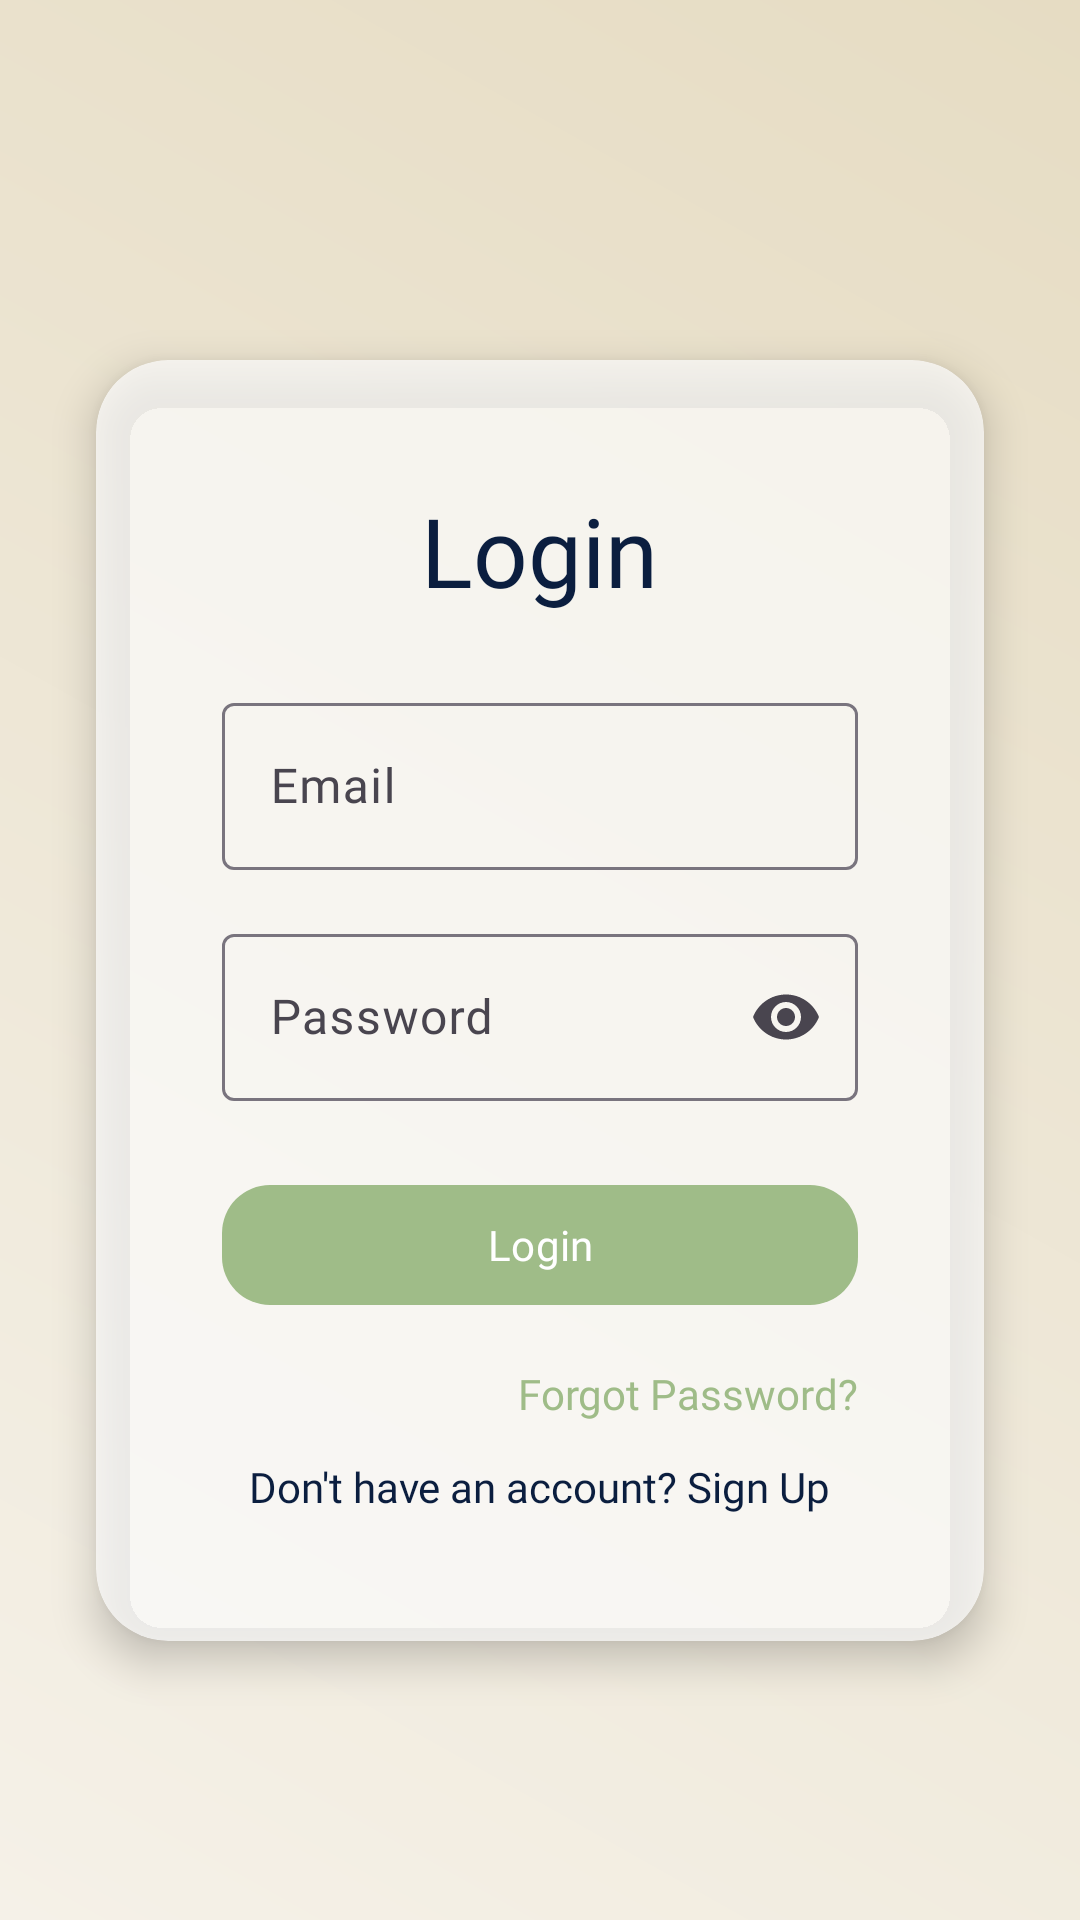

Here is an Android app screen rendered from its layout file. Give the layout XML and the strings, colors and styles it references.
<!-- AndroidManifest.xml: application theme Theme.Notes_app -->
<!-- res/layout/activity_login.xml -->
<?xml version="1.0" encoding="utf-8"?>
<androidx.constraintlayout.widget.ConstraintLayout xmlns:android="http://schemas.android.com/apk/res/android"
    xmlns:app="http://schemas.android.com/apk/res-auto"
    xmlns:tools="http://schemas.android.com/tools"
    android:id="@+id/main"
    android:layout_width="match_parent"
    android:layout_height="match_parent"
    android:background="@drawable/bg_gradient"
    tools:context=".activities.LoginActivity">

    
    <ProgressBar
        android:id="@+id/login_progress"
        style="?android:attr/progressBarStyleLarge"
        android:layout_width="60dp"
        android:layout_height="60dp"
        android:indeterminate="true"
        android:visibility="gone"
        android:indeterminateTint="@color/accent_leaf_green"
        app:layout_constraintTop_toTopOf="parent"
        app:layout_constraintBottom_toBottomOf="parent"
        app:layout_constraintStart_toStartOf="parent"
        app:layout_constraintEnd_toEndOf="parent" />

    
    <androidx.cardview.widget.CardView
        android:id="@+id/glass_card"
        android:layout_width="0dp"
        android:layout_height="wrap_content"
        android:layout_marginStart="32dp"
        android:layout_marginEnd="32dp"
        android:layout_marginTop="120dp"
        android:layout_marginBottom="32dp"
        app:cardCornerRadius="24dp"
        app:cardElevation="8dp"
        app:cardBackgroundColor="@color/card_bg"
        app:layout_constraintTop_toTopOf="parent"
        app:layout_constraintStart_toStartOf="parent"
        app:layout_constraintEnd_toEndOf="parent">

        <LinearLayout
            android:orientation="vertical"
            android:layout_width="match_parent"
            android:layout_height="wrap_content"
            android:layout_margin="10dp"
            android:padding="32dp">

            
            <TextView
                android:id="@+id/login_heading"
                android:layout_width="wrap_content"
                android:layout_height="wrap_content"
                android:text="Login"
                android:textColor="@color/deep_navy"
                android:textSize="32sp"
                android:fontFamily="@font/roboto_bold"
                android:layout_gravity="center_horizontal"
                android:layout_marginBottom="24dp" />

            
            <com.google.android.material.textfield.TextInputLayout
                android:id="@+id/email_input_layout"
                style="@style/Widget.Material3.TextInputLayout.OutlinedBox"
                android:layout_width="match_parent"
                android:layout_height="wrap_content"
                android:hint="Email">

                <com.google.android.material.textfield.TextInputEditText
                    android:id="@+id/email_input"
                    android:layout_width="match_parent"
                    android:layout_height="wrap_content"
                    android:inputType="textEmailAddress"
                    android:textColor="@color/deep_navy"
                    android:textSize="16sp"
                    android:fontFamily="@font/roboto_regular" />
            </com.google.android.material.textfield.TextInputLayout>

            
            <com.google.android.material.textfield.TextInputLayout
                android:id="@+id/password_input_layout"
                style="@style/Widget.Material3.TextInputLayout.OutlinedBox"
                android:layout_width="match_parent"
                android:layout_height="wrap_content"
                android:layout_marginTop="16dp"
                android:hint="Password"
                app:endIconMode="password_toggle">

                <com.google.android.material.textfield.TextInputEditText
                    android:id="@+id/password_input"
                    android:layout_width="match_parent"
                    android:layout_height="wrap_content"
                    android:inputType="textPassword"
                    android:textColor="@color/deep_navy"
                    android:textSize="16sp"
                    android:fontFamily="@font/roboto_regular" />
            </com.google.android.material.textfield.TextInputLayout>

            
            <com.google.android.material.button.MaterialButton
                android:id="@+id/login_button"
                android:layout_width="match_parent"
                android:layout_height="wrap_content"
                android:text="Login"
                android:textColor="@android:color/white"
                android:layout_marginTop="24dp"
                android:fontFamily="@font/roboto_medium"
                app:backgroundTint="@color/accent_leaf_green"
                app:cornerRadius="16dp" />

            
            <androidx.constraintlayout.widget.ConstraintLayout
                android:id="@+id/bottom_links_row"
                android:layout_width="match_parent"
                android:layout_height="wrap_content"
                android:layout_marginTop="16dp">

                <TextView
                    android:id="@+id/resend_verification"
                    android:layout_width="wrap_content"
                    android:layout_height="wrap_content"
                    android:text="Resend Verification"
                    android:textColor="@color/accent_leaf_green"
                    android:fontFamily="@font/roboto_medium"
                    android:textSize="14sp"
                    android:visibility="gone"
                    app:layout_constraintStart_toStartOf="parent"
                    app:layout_constraintTop_toTopOf="parent"/>

                <TextView
                    android:id="@+id/forgot_password"
                    android:layout_width="wrap_content"
                    android:layout_height="wrap_content"
                    android:text="Forgot Password?"
                    android:textColor="@color/accent_leaf_green"
                    android:fontFamily="@font/roboto_regular"
                    android:textSize="14sp"
                    app:layout_constraintEnd_toEndOf="parent"
                    app:layout_constraintTop_toTopOf="parent"/>

            </androidx.constraintlayout.widget.ConstraintLayout>



            
            <TextView
                android:id="@+id/sign_up_link"
                android:layout_width="wrap_content"
                android:layout_height="wrap_content"
                android:text="Don't have an account? Sign Up"
                android:textColor="@color/deep_navy"
                android:textSize="14sp"
                android:fontFamily="@font/roboto_medium"
                android:layout_gravity="center_horizontal"
                android:layout_marginTop="12dp" />

        </LinearLayout>
    </androidx.cardview.widget.CardView>

</androidx.constraintlayout.widget.ConstraintLayout>
<!-- resources referenced by this layout -->
<resources>
  <color name="accent_leaf_green">#9FBC88</color>
  <color name="card_bg">#B3FFFFFF</color>
  <color name="deep_navy">#0B1E3F</color>
  <!-- drawable bg_gradient (drawable) -->
  <?xml version="1.0" encoding="utf-8"?>
  <shape xmlns:android="http://schemas.android.com/apk/res/android">
      <gradient
          android:startColor="@color/soft_beige"
          android:endColor="@color/warm_sand"
          android:angle="45"/>
  </shape>
  <style name="Theme.Notes_app" parent="Base.Theme.Notes_app" />
  <color name="soft_beige">#F5F1E8</color>
  <color name="warm_sand">#E6DCC3</color>
  <style name="Base.Theme.Notes_app" parent="Theme.Material3.DayNight.NoActionBar">
  
          
          <item name="colorPrimary">@color/forest_green</item>
          <item name="colorPrimaryVariant">@color/deep_navy</item>
          <item name="colorSecondary">@color/accent_leaf_green</item>
          <item name="colorSecondaryVariant">@color/accent_earth_brown</item>
  
          
          <item name="android:windowBackground">@color/soft_beige</item>
          <item name="android:textColorPrimary">@color/black</item>
          <item name="android:textColorSecondary">@color/slate_gray</item>
  
          
          <item name="colorSurface">@color/white</item>
          <item name="colorSurfaceVariant">@color/soft_gray</item>
  
          
          <item name="android:statusBarColor">@color/deep_navy</item>
          <item name="android:navigationBarColor">@color/soft_gray</item>
  
          
          <item name="colorError">@color/deep_brown</item>
          <item name="colorOnPrimary">@color/white</item>
          <item name="colorOnSecondary">@color/white</item>
          <item name="colorOnSurface">@color/black</item>
          <item name="colorOnError">@color/white</item>
  
      </style>
  <color name="forest_green">#234F2B</color>
  <color name="accent_earth_brown">#A58F74</color>
  <color name="black">#FF000000</color>
  <color name="slate_gray">#2F4F4F</color>
  <color name="white">#FFFFFFFF</color>
  <color name="soft_gray">#ECECEC</color>
  <color name="deep_brown">#4B3621</color>
</resources>
